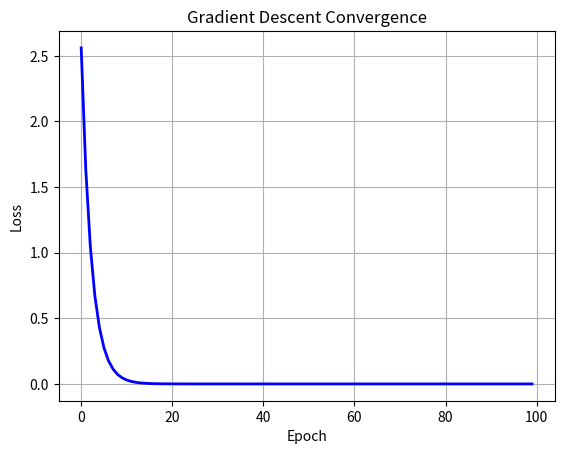

Source code (Python):
import numpy as np
import matplotlib.pyplot as plt

w = 0.0
lr = 0.1
loss_history = []
for i in range(100):
    gradient = 2 * (w - 2)
    w -= lr * gradient
    loss_history.append((w - 2) ** 2)
    print(w)

plt.title("Gradient Descent Convergence")
plt.xlabel("Epoch")
plt.ylabel("Loss")
plt.plot(loss_history, color='blue', linewidth=2)
plt.grid(True)
plt.show()
